Image classification data set "Coffe_Bean" (IkbarSulistio/Coffee-Bean-Roast-Level-Classification on GitHub). Class labels (4): dark roast, green unroasted, light roast, medium roast.

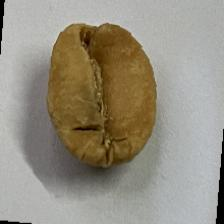
Label: light roast

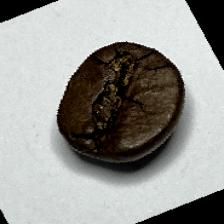
Label: dark roast

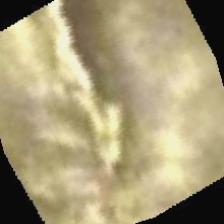
Label: green unroasted

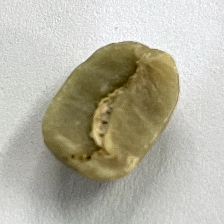
Label: green unroasted

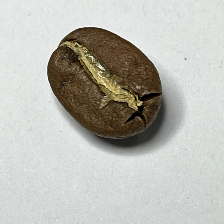
Label: medium roast

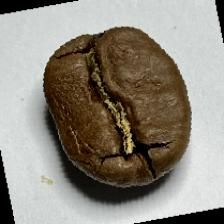
Label: medium roast
